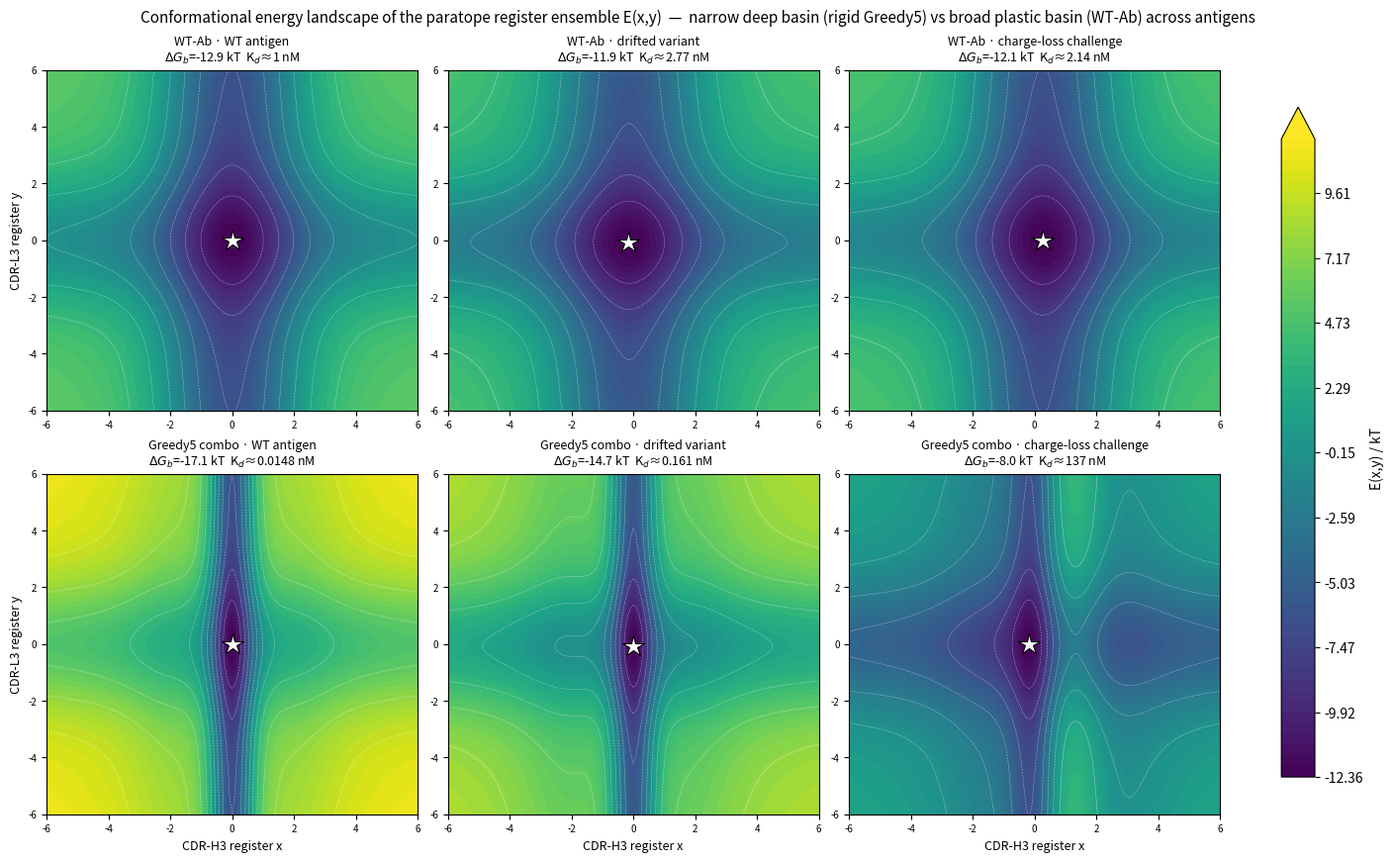
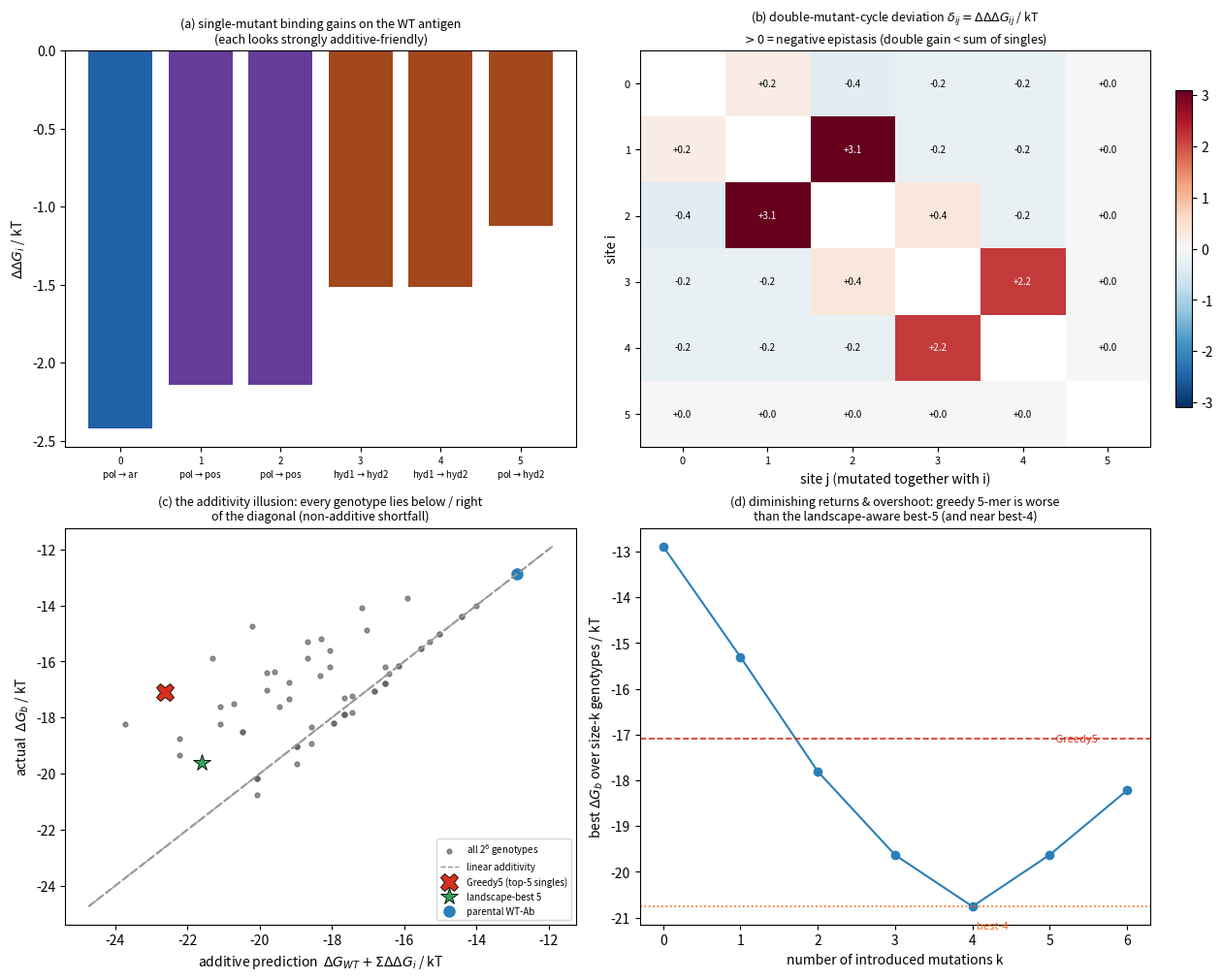
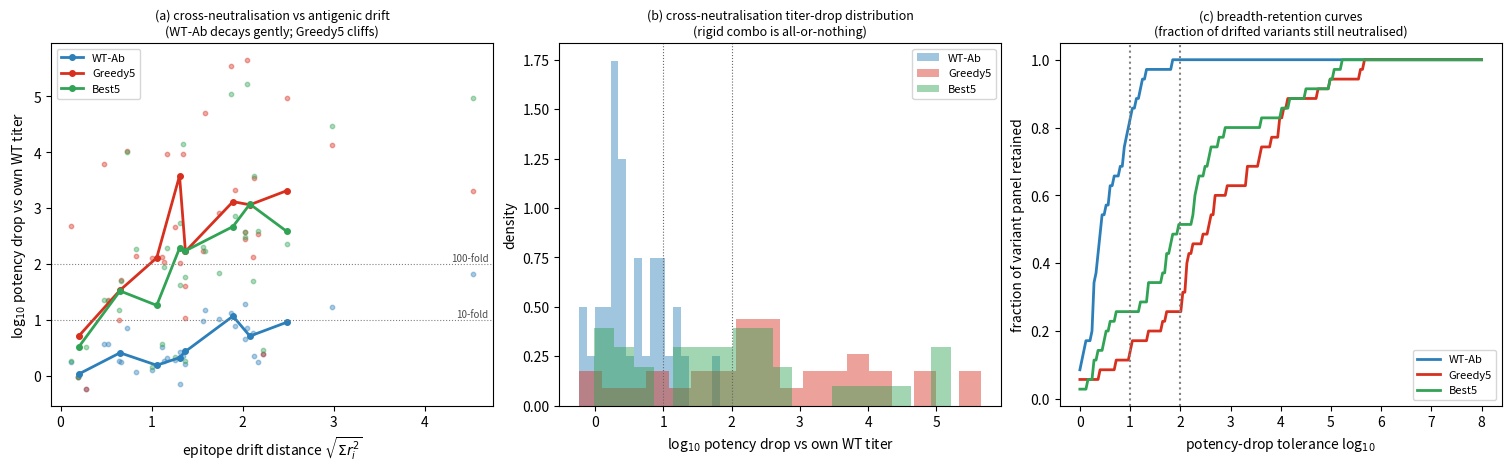
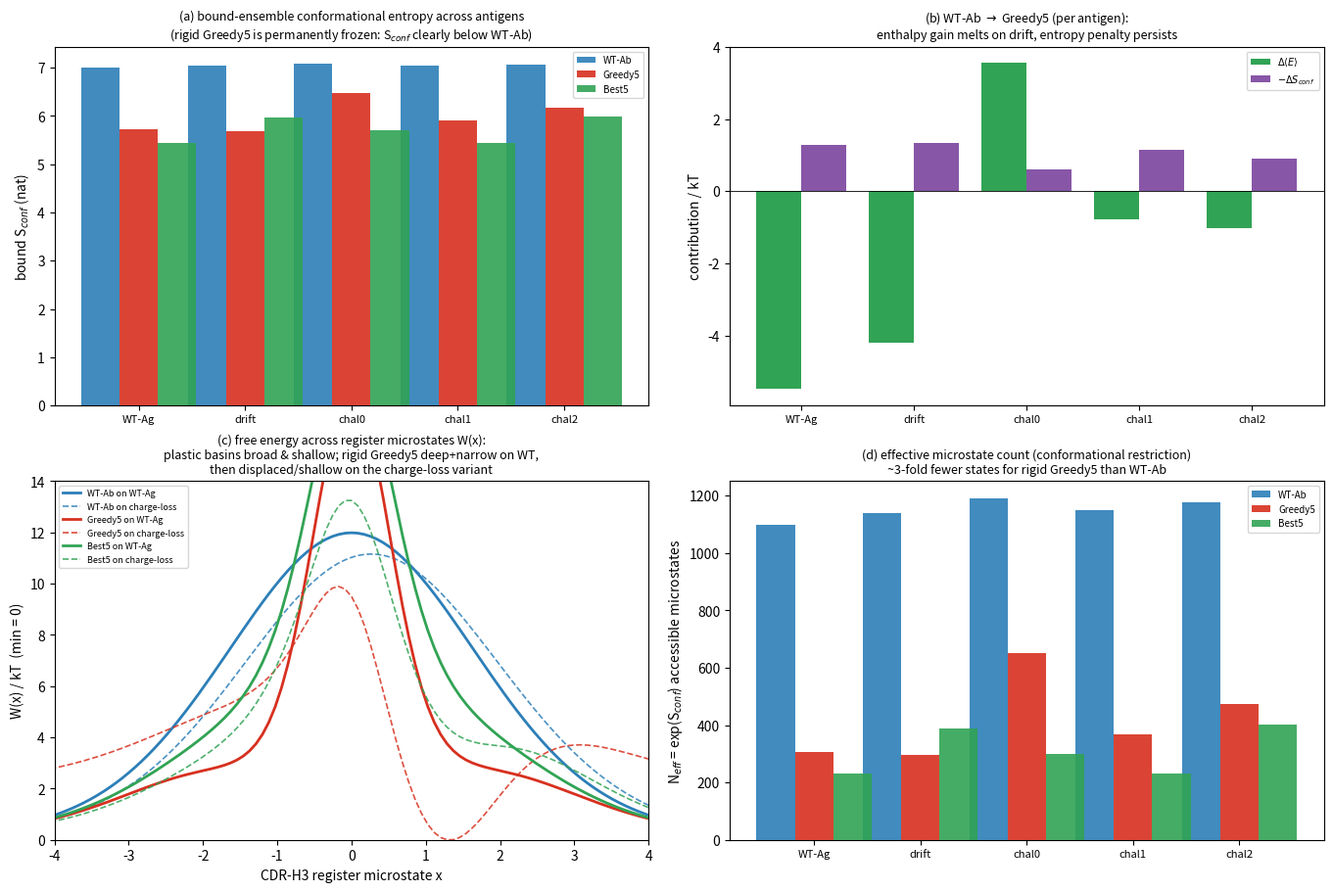

Python code for these plots, in order:
#!/usr/bin/env python3
# -*- coding: utf-8 -*-
"""
antibody_epistasis_landscape_sim.py
====================================
A mechanistic, reduced-coordinate structural-biophysics engine that probes the
two failure modes hypothesized in the adversarial antibody-design claim:

    "5 independent top-affinity CDR mutations, linearly additive in free energy
     (dG_total = sum dG_i), give picomolar affinity to the wild-type antigen
     AND, because the engineered interface is rigid, broad neutralization of
     ALL future drifted variants."

The engine is deliberately NOT a force-field.  It is a transparent statistical-
thermodynamic toy of the paratope-epitope interface that makes the *qualitative
verdicts* of the review quantitative:

  * each paratope contact lives on a collective CDR "register" coordinate
    (x = CDR-H3 mode, y = CDR-L3 mode).  A residue/contact has a geometric
    tolerance width w; engineered "strong" contacts are DEEP and NARROW
    (w ~ 0.5) whereas the parental antibody's contacts are SHALLOW and WIDE
    (w ~ 1.5).  Narrow wells = rigid paratope, low conformational entropy,
    fragile under epitope drift; wide wells = plastic paratope, induced-fit
    tolerance.
  * the J_ij "epistasis tensor" penalises pairs of *engaged, incompatible*
    engineered residues (adjacent like-charge Args -> electrostatic frustration;
    adjacent bulky hydrophobic bulks -> packing strain).  Because coupling is
    engagement-dependent it does not cancel between free and bound states and
    therefore shows up directly in double-mutant cycles (negative epistasis).
  * epitope drift is a "lineage library": residues mutate along several
    lineages; each mutation shifts the local epitope register and may change
    the residue chemistry (charge loss / charge reversal / steric bulking).
  * binding free energy is computed from the full conformational partition
    function on the 2D register grid:
        dG_bind(g, v) = -kT ln Z_bound(g,v) + kT ln Z_unbound(g)
    so affinity, the bound-ensemble conformational entropy S_conf, the
    enthalpy/entropy decomposition and (via a projected-barrier Kramers
    estimate) the induced-fit reorganisation timescale all come from one
    self-consistent object.

Outputs (written to <outdir>/):
  fig1_energy_landscape.png   conformational energy landscapes E(x,y; genotype,antigen)
  fig2_epistasis_landscape.png single-mutant bars, double-mutant-cycle deviation
                               matrix heatmap, additive-prediction vs actual scatter,
                               best-affinity-vs-mutation-count curve
  fig3_breadth_titers.png      cross-neutralisation potency-drop vs antigenic
                               distance, drop histogram, breadth-retention curves
  fig4_ensemble_rigidity.png   bound-ensemble conformational entropy, enthalpy/
                               entropy decomposition, induced-fit timescale
  summary.json                 key numbers consumed by the written report
  variant_table.csv            per-variant potency table

Usage:
  python3 antibody_epistasis_landscape_sim.py [outdir]
"""

import os
import sys
import json
import itertools

import numpy as np
import matplotlib
matplotlib.use("Agg")
import matplotlib.pyplot as plt

# =====================================================================
# 1. Global parameters (heuristic; energies in kT, kT = 1)
# =====================================================================
SEED = 20240905
RNG = np.random.default_rng(SEED)

NGRID = 141
XLIM = 6.0
XS = np.linspace(-XLIM, XLIM, NGRID)          # CDR-H3 register coordinate
YS = np.linspace(-XLIM, XLIM, NGRID)          # CDR-L3 register coordinate
XX, YY = np.meshgrid(XS, YS)                  # (G,G)

KAPA = 0.04          # weak generic loop elasticity 0.5*kappa*(x^2+y^2)

# --- geometry tolerances (reduced units) -----------------------------
W_BUR = 1.7          # generic burial / shape-complementarity width (all genotypes)
W_PEN = 0.9          # charge penalty interaction width
W_DES_BY = {"ar": 0.45, "pos": 0.50, "hyd2": 0.70}   # designed contacts (rigid)
W_WT = 1.50          # parental side-chain contact width (plastic)

# --- energetics ------------------------------------------------------
WC_DES = 2.6         # depth scale of a designed specific contact
WC_WT  = 2.0         # depth scale of parental side-chain contact
D_PEN  = 3.0         # desolvation cost of an unsatisfied engineered charge
R_PEN  = 3.8         # like-charge repulsion cost of engineered charge
BSCALE = 1.00        # global burial multiplier (calibrated to ~nM WT affinity)

# contact-site burial depths  (sites 0-4 CDR-H3, sites 5-7 CDR-L3)
B_DEPTH = np.array([1.6, 1.6, 1.6, 1.5, 1.5, 1.4, 1.2, 1.0]) * BSCALE

LOOP = np.array(["H", "H", "H", "H", "H", "L", "L", "L"], dtype=object)  # site loop
N_SITE = len(LOOP)
CAND = [0, 1, 2, 3, 4, 5]                    # sites available for mutation

# residue categories -> features (h,c,ar,p):  hydrophobic, charge, aromatic, polar
FEAT = {
    "ar":   (1,  0, 1, 0),
    "hyd2": (2,  0, 0, 0),
    "hyd1": (1,  0, 0, 0),
    "neg":  (0, -1, 0, 1),
    "pos":  (0,  1, 0, 1),
    "pol":  (0,  0, 0, 1),
}
# burial preserved depending on the epitope residue category (a charged / tiny
# residue buries less well than a large hydrophobic one)
BULK = {"ar": 1.00, "hyd2": 1.00, "hyd1": 0.95, "pol": 0.90, "neg": 0.90, "pos": 0.90}

# parental (WT) paratope residue and designed (maturation) residue per site
PT_WT  = ["pol", "pol", "pol", "hyd1", "hyd1", "pol", "pol", "hyd1"]
PT_DES = ["ar",  "pos", "pos", "hyd2", "hyd2", "hyd2", "pol", "hyd1"]
# engineered 5-point cluster described in the hypothesis:
#   site0 aromatic stacking   (CDR-H3, vs epitope aromatic)
#   site1 Arg salt bridge     (CDR-H3, vs epitope acidic)  \
#   site2 Arg salt bridge     (CDR-H3, vs epitope acidic)  / like-charge pair
#   site3 hydrophobic bulk-up (CDR-H3, vs epitope hydrophobic)  \
#   site4 hydrophobic bulk-up (CDR-H3, vs epitope hydrophobic)  / packing pair
#   site5 hydrophobic filling (CDR-L3, weakly-coupled low-epistasis alternative)
EP_WT = ["ar", "neg", "neg", "hyd2", "hyd2", "hyd1", "pol", "hyd1"]  # WT epitope

# ---- engaged, incompatible engineered pairs -> negative epistasis (J_ij) ----
J_PAIRS = {(1, 2): 3.5, (3, 4): 2.4, (0, 1): 0.6, (2, 3): 0.6}

# global scale of per-site epitope register displacement on drift (antigenic drift
# strong enough that multi-site mutants genuinely escape a parental antibody)
DRIFT_SCALE = 2.4

# ---- epitope drift transition table: (target, weight, register-shift sigma) --
TRANS = {
    "hyd2": [("hyd1", 3, 0.10), ("ar", 2, 0.28), ("pol", 1, 0.45),
             ("pos", 1, 0.50), ("neg", 1, 0.50)],
    "hyd1": [("hyd2", 3, 0.10), ("ar", 1, 0.25), ("pol", 1, 0.40),
             ("pos", 1, 0.50), ("neg", 1, 0.50)],
    "ar":   [("hyd2", 2, 0.28), ("hyd1", 2, 0.25), ("pol", 1, 0.50),
             ("neg", 1, 0.55), ("pos", 1, 0.55)],
    "pol":  [("hyd1", 2, 0.30), ("hyd2", 1, 0.35), ("ar", 1, 0.40),
             ("neg", 1, 0.45), ("pos", 1, 0.45)],
    "neg":  [("pos", 2, 0.60), ("pol", 2, 0.45), ("hyd1", 1, 0.50),
             ("hyd2", 1, 0.55), ("ar", 1, 0.55)],
    "pos":  [("neg", 2, 0.60), ("pol", 2, 0.45), ("hyd1", 1, 0.50),
             ("hyd2", 1, 0.55), ("ar", 1, 0.55)],
}


# =====================================================================
# 2. Elementary functions
# =====================================================================
def chem_score(r, e):
    """Favourable chemical complementarity of paratope residue r with epitope
    residue e (categories, >=0; repulsion handled separately)."""
    h_r, c_r, ar_r, p_r = FEAT[r]
    h_e, c_e, ar_e, p_e = FEAT[e]
    s = 0.0
    if ar_r and ar_e:
        s += 1.2                       # aromatic stacking
    elif ar_r and h_e >= 1:
        s += 0.45                      # aromatic edge / aliphatic packing
    if h_r >= 1 and h_e >= 1 and not (ar_r and ar_e):
        s += 0.40 if (ar_r or ar_e) else 0.60 * min(h_r, h_e)  # buried hydrophobics
    if c_r != 0 and c_e != 0 and c_r * c_e < 0:
        s += 1.35                      # salt bridge
    elif c_r != 0 and c_e == 0 and p_r and p_e:
        s += 0.25                      # charged residue / neutral-polar contact
    elif c_r == 0 and p_r and p_e:
        s += 0.35                      # polar H-bond-like contact
    return s


def loop_coord(i):
    """Register coordinate array for a site (meshgrid) or its scalar name."""
    return XX if LOOP[i] == "H" else YY


def site_terms(mut, ep, reg):
    """Vectorised interaction energy of every site on the (G,G) grid.

    mut : set of mutated candidate sites
    ep  : list of epitope residue categories (length N)
    reg : list of epitope register shifts (length N)
    """
    E = 0.5 * KAPA * (XX**2 + YY**2)                    # elastic paratope hinge
    for i in range(N_SITE):
        U = loop_coord(i)
        r0 = reg[i]
        des = (i in CAND) and (i in mut)
        res = PT_DES[i] if des else PT_WT[i]
        epc = ep[i]
        # generic burial / shape complementarity (broad, follows the epitope)
        bf = BULK[epc]
        E -= (B_DEPTH[i] * bf) * np.exp(-(U - r0) ** 2 / (2 * W_BUR**2))
        # specific side-chain chemistry
        s = chem_score(res, epc)
        if s > 0:
            if des:
                w = W_DES_BY[res]
                E -= (WC_DES * s) * np.exp(-(U - r0) ** 2 / (2 * w**2))
            else:
                E -= (WC_WT * s) * np.exp(-(U - r0) ** 2 / (2 * W_WT**2))
        # penalties paid only by *engineered* charges against a drifted epitope
        if des:
            c_r = FEAT[res][1]
            c_e = FEAT[epc][1]
            if c_r != 0:
                eng = np.exp(-(U - r0) ** 2 / (2 * W_PEN**2))
                if c_e == 0:
                    E += D_PEN * eng          # unsatisfied desolvation
                elif c_e == c_r:
                    E += R_PEN * eng          # like-charge repulsion
    # engagement-weighted incompatible engineered pairs (negative epistasis)
    for (i, j), Jv in J_PAIRS.items():
        if (i in mut) and (j in mut):
            ei = np.exp(-(loop_coord(i) - reg[i]) ** 2 / (2 * W_BUR**2))
            ej = np.exp(-(loop_coord(j) - reg[j]) ** 2 / (2 * W_BUR**2))
            E += Jv * ei * ej
    return E


def energy_at(x, y, mut, ep, reg):
    """Scalar energy at one (x,y) point (used for projected-barrier kinetics)."""
    E = 0.5 * KAPA * (x**2 + y**2)
    for i in range(N_SITE):
        u = x if LOOP[i] == "H" else y
        r0 = reg[i]
        des = (i in CAND) and (i in mut)
        res = PT_DES[i] if des else PT_WT[i]
        epc = ep[i]
        bf = BULK[epc]
        E -= (B_DEPTH[i] * bf) * np.exp(-(u - r0) ** 2 / (2 * W_BUR**2))
        s = chem_score(res, epc)
        if s > 0:
            if des:
                w = W_DES_BY[res]
                E -= (WC_DES * s) * np.exp(-(u - r0) ** 2 / (2 * w**2))
            else:
                E -= (WC_WT * s) * np.exp(-(u - r0) ** 2 / (2 * W_WT**2))
        if des:
            c_r = FEAT[res][1]
            c_e = FEAT[epc][1]
            if c_r != 0:
                eng = np.exp(-(u - r0) ** 2 / (2 * W_PEN**2))
                if c_e == 0:
                    E += D_PEN * eng
                elif c_e == c_r:
                    E += R_PEN * eng
    for (i, j), Jv in J_PAIRS.items():
        if (i in mut) and (j in mut):
            ui = x if LOOP[i] == "H" else y
            uj = x if LOOP[j] == "H" else y
            ei = np.exp(-(ui - reg[i]) ** 2 / (2 * W_BUR**2))
            ej = np.exp(-(uj - reg[j]) ** 2 / (2 * W_BUR**2))
            E += Jv * ei * ej
    return E


# =====================================================================
# 3. Statistical thermodynamics on the register grid
# =====================================================================
def logZ_of(E):
    """ln [ sum_grid exp(-E) ]  (stable)."""
    m = E.min()
    return -m + np.log(np.sum(np.exp(-(E - m))))


def unbound_free_energy(mut):
    """Free energy of the antigen-free antibody (elastic well only)."""
    E = 0.5 * KAPA * (XX**2 + YY**2)
    return -logZ_of(E)


def bound_free_energy(mut, ep, reg):
    """F_b(g,v) = -ln Z_bound over the paratope register ensemble."""
    E = site_terms(mut, ep, reg)
    return -logZ_of(E)


def dG_bind(mut, ep, reg):
    """Binding free energy dG_bind(g,v) = F_b - F_unbound (kT)."""
    return bound_free_energy(mut, ep, reg) - unbound_free_energy(mut)


def bound_ensemble_stats(mut, ep, reg):
    """p over the bound register grid + (mean energy, configurational entropy)."""
    E = site_terms(mut, ep, reg)
    z = logZ_of(E)
    p = np.exp(-(E + z))                # sums to 1
    meanE = float(np.sum(p * E))
    S = float(-np.sum(p * np.log(p + 1e-300)))     # kT=1 -> dimensionless
    return p, meanE, S


def burial_grid(ep, reg):
    """Genotype-independent 'generic docking' energy of antigen v: elastic hinge
    + broad shape-complementarity burial only.  Its low-lying region is the set of
    paratope registers that remain *shape-permissive* for variant v regardless of
    side-chain chemistry."""
    E = 0.5 * KAPA * (XX**2 + YY**2)
    for i in range(N_SITE):
        U = loop_coord(i)
        bf = BULK[ep[i]]
        E -= (B_DEPTH[i] * bf) * np.exp(-(U - reg[i]) ** 2 / (2 * W_BUR**2))
    return E


def unbound_stats():
    E = 0.5 * KAPA * (XX**2 + YY**2)
    z = logZ_of(E)
    p = np.exp(-(E + z))
    meanE = float(np.sum(p * E))
    S = float(-np.sum(p * np.log(p + 1e-300)))
    return p, meanE, S


# ---------------------------------------------------------------------
# Epitope variant generation  ("antigenic-drift lineage library")
# ---------------------------------------------------------------------
WT_EP = list(EP_WT)
WT_REG = [0.0] * N_SITE


def mutation_of(cur):
    opts = TRANS[cur]
    cats = [o[0] for o in opts]
    wts = np.array([o[1] for o in opts], dtype=float)
    sig = [o[2] for o in opts]
    wts /= wts.sum()
    k = int(RNG.choice(len(cats), p=wts))
    return cats[k], sig[k] * DRIFT_SCALE


def make_variant(changes):
    """changes: list of (site, new_cat, reg). Returns (ep, reg)."""
    ep = list(WT_EP)
    reg = [0.0] * N_SITE
    for (i, c, d) in changes:
        ep[i] = c
        reg[i] += d
    return ep, reg


def drift_panel(n_lineage=8, max_depth=4, n_extra=24, extra_depth_max=7):
    """Lineage library + densifying independent drifted variants + engineered
    challenge variants.  Returns list of variant dicts."""
    variants = []

    def add(ep, reg):
        variants.append({"ep": list(ep), "reg": list(reg),
                         "n_mut": sum(1 for a, b in zip(ep, WT_EP) if a != b),
                         "edist": float(np.sqrt(sum(r * r for r in reg))),
                         "label": ""})

    add(WT_EP, WT_REG)                      # wild-type (reference antigen)

    # sequential drift along a few lineages (accumulating mutations)
    for _ in range(n_lineage):
        ep = list(WT_EP)
        reg = [0.0] * N_SITE
        mutated = set()
        depth = int(RNG.integers(1, max_depth + 1))
        for _step in range(depth):
            avail = [i for i in range(N_SITE) if i not in mutated]
            if not avail:
                break
            i = int(RNG.choice(avail))
            newcat, sig = mutation_of(ep[i])
            ep[i] = newcat
            reg[i] += float(RNG.normal(0.0, sig))
            mutated.add(i)
        add(ep, reg)

    # independent variants at various distances
    for _ in range(n_extra):
        k = int(RNG.integers(1, extra_depth_max + 1))
        ep = list(WT_EP)
        reg = [0.0] * N_SITE
        sites = RNG.choice(N_SITE, size=min(k, N_SITE), replace=False)
        for si in sites:
            si = int(si)
            newcat, sig = mutation_of(ep[si])
            ep[si] = newcat
            reg[si] += float(RNG.normal(0.0, sig))
        add(ep, reg)

    # engineered challenges (worst-case drift chemistries)
    for changes in ([(1, "pol", 0.75), (2, "hyd2", 0.90)],  # charge-loss cluster
                    [(1, "pos", 1.00)],                     # charge reversal
                    [(0, "hyd2", 0.80), (4, "ar", 0.80)]):  # steric bulking
        ep, reg = make_variant(changes)
        add(ep, reg)

    # reference antigen first, readable labels on a few early entries
    variants[0]["label"] = "WT"
    out = []
    seen = set()
    for v in variants:
        key = (tuple(v["ep"]), tuple(np.round(v["reg"], 2)))
        if key not in seen:
            seen.add(key)
            out.append(v)
    for idx in (1, 2, 3):
        if idx < len(out):
            out[idx]["label"] = f"l{idx}"
    return out


# =====================================================================
# 4. Experiment runner
# =====================================================================
def all_subgenotypes():
    subs = []
    for k in range(len(CAND) + 1):
        for comb in itertools.combinations(CAND, k):
            subs.append(frozenset(comb))
    return subs


def experiment():
    """Run everything, write figures + summary; return results dict."""
    outdir = sys.argv[1] if len(sys.argv) > 1 else "sim_outputs"
    os.makedirs(outdir, exist_ok=True)
    res = {}

    # ---------- A. single & double-mutant cycles on the WT antigen ----------
    wt_ep, wt_reg = WT_EP, WT_REG
    g0 = frozenset()
    F = {}
    for mut in all_subgenotypes():
        F[mut] = dG_bind(mut, wt_ep, wt_reg)

    singles = {i: F[frozenset([i])] for i in CAND}
    dD_single = {i: singles[i] - F[g0] for i in CAND}     # <0 = favourable
    # double-mutant-cycle deviation  delta_ij = F_ij - F_i - F_j + F_WT
    dev = np.zeros((len(CAND), len(CAND)))
    for a, i in enumerate(CAND):
        for b, j in enumerate(CAND):
            if i == j:
                continue
            bij = frozenset([i, j])
            dev[a, b] = F[bij] - singles[i] - singles[j] + F[g0]

    # greedy "top-5 singles" combo (what the hypothesis prescribes)
    rank = sorted(CAND, key=lambda i: dD_single[i])          # most favourable first
    greedy5 = frozenset(rank[:5])
    # landscape-aware best genotype per cardinality
    best_by_k = {}
    for mut in all_subgenotypes():
        k = len(mut)
        if k not in best_by_k or F[mut] < F[best_by_k[k]]:
            best_by_k[k] = mut
    best5 = best_by_k[5]
    best4 = best_by_k[4]

    pred_add = {mut: F[g0] + sum(dD_single[i] for i in mut) for mut in all_subgenotypes()}
    combo_pred = pred_add[greedy5]
    combo_act = F[greedy5]
    shortfall = combo_act - combo_pred          # >0 => less favourable than additive
    # marginal of every member:  F[greedy5] - F[greedy5 \ {i}];  >0 means that
    # residue *destabilises* the combo when appended to the other four ("avalanche")
    marginal = {i: combo_act - F[greedy5 - {i}] for i in greedy5}
    worst_member = max(marginal, key=marginal.get)
    drop_one_best = min((F[greedy5 - {i}] for i in greedy5))
    better_4mer_exists = drop_one_best < combo_act

    res["singles_kT"] = {f"s{i}": float(dD_single[i]) for i in CAND}
    res["single_rank"] = rank
    res["greedy5"] = sorted(greedy5)
    res["best5"] = sorted(best5)
    res["best4"] = sorted(best4)
    res["F_wt"] = float(F[g0])
    res["dG_wt_greedy5"] = float(combo_act)
    res["additive_pred_greedy5"] = float(combo_pred)
    res["shortfall_kT"] = float(shortfall)
    res["marginal"] = {str(i): float(marginal[i]) for i in greedy5}
    res["worst_member"] = int(worst_member)
    res["better_4mer_exists"] = bool(better_4mer_exists)
    res["best_drop_one_F"] = float(drop_one_best)
    res["dev_matrix"] = dev.tolist()
    res["best_by_k_F"] = {int(k): float(F[best_by_k[k]]) for k in best_by_k}
    res["F_all"] = {f"{''.join(map(str,sorted(m)))}" if m else "wt": float(F[m])
                    for m in all_subgenotypes()}

    print("=== single-mutant dD (kT, <0 favourable) ===")
    for i in CAND:
        print(f"  site {i} ({PT_WT[i]}->{PT_DES[i]})  {dD_single[i]:+.3f}")
    print("  greedy top-5 singles rank:", rank)
    print(f"  greedy5 {sorted(greedy5)}: predicted {combo_pred:+.3f} vs actual {combo_act:+.3f}"
          f"  (shortfall {shortfall:+.3f} kT)")
    print(f"  landscape best5 {sorted(best5)}: {F[best5]:+.3f}")
    print(f"  landscape best4 {sorted(best4)}: {F[best4]:+.3f}")
    print(f"  WT-Ab dG_bind on WT antigen: {F[g0]:+.3f} kT")
    print("  marginal of each greedy5 member (F[5]-F[4\\i], kT):",
          {i: round(marginal[i], 3) for i in greedy5})
    print(f"  -> residue {worst_member} has marginal {marginal[worst_member]:+.3f}; "
          f"a better 4-mer exists: {better_4mer_exists} (best drop-one {drop_one_best:+.3f})")

    # ---------- B. variant panel breadth ----------
    panel = drift_panel()

    def drop_log10(mut, v):
        return (dG_bind(mut, v["ep"], v["reg"]) - dG_bind(mut, wt_ep, wt_reg)) / np.log(10.0)

    genotypes = {"WT-Ab": g0, "Greedy5": greedy5, "Best5": best5}
    table = []
    for gen_name, mut in genotypes.items():
        for j, v in enumerate(panel):
            drop = float(drop_log10(mut, v))
            table.append({"genotype": gen_name, "variant": j, "n_mut": v["n_mut"],
                          "edist": v["edist"], "label": v["label"],
                          "drop_log10": drop})
    res["panel_size"] = len(panel)
    res["variants"] = [{"n_mut": v["n_mut"], "edist": v["edist"], "label": v["label"]}
                       for v in panel]

    # absolute Kd anchored so the WT antibody on the WT antigen is 1 nM
    dG_ref = F[g0]
    res["Kd_anchor"] = float(dG_ref)
    res["Kd_table"] = {}
    for gen_name, mut in genotypes.items():
        res["Kd_table"][gen_name] = {}
        for v in panel:
            dg = dG_bind(mut, v["ep"], v["reg"])
            kd_nm = float(np.exp(dg - dG_ref))
            res["Kd_table"][gen_name][v["label"] or "v"] = kd_nm
    # representative: WT antigen (label WT) + a couple of engineered challenges
    ch_labels = ["", "l1", "l2", "l3"]
    for idx, v in enumerate(panel[:6]):
        print("variant", idx, "n_mut", v["n_mut"], "edist %.2f" % v["edist"], v["label"])

    # per-genotype breadth retention at 10x / 100x of its own WT potency
    breadth = {}
    for gen_name, mut in genotypes.items():
        drops = np.array([drop_log10(mut, v) for v in panel[1:]])
        breadth[gen_name] = {
            "frac_lt_1log": float(np.mean(drops <= 1.0)),
            "frac_lt_2log": float(np.mean(drops <= 2.0)),
            "median_drop": float(np.median(drops)),
            "mean_drop": float(np.mean(drops)),
            "p90_drop": float(np.percentile(drops, 90)),
        }
    res["breadth"] = breadth
    print("breadth:", json.dumps(breadth, indent=1))

    # ---------- C. conformational ensemble / rigidity statistics ----------
    reps = {}
    for v in panel:
        reps[v["label"] or "v"] = v
    demo_variants = []
    for v in panel:
        if v["label"]:
            demo_variants.append(v)
    # choose demo antigens: WT, one representative multi-site drift, challenges
    wt_ant = panel[0]
    cand_d = [v for v in panel if v["n_mut"] >= 2]
    drift_demo = (min(cand_d, key=lambda v: abs(v["edist"] - 1.4)) if cand_d
                  else panel[1])
    # challenges: last three appended entries
    chall = panel[-3:]

    ens = {}
    p_cognate = {}
    for gen_name, mut in genotypes.items():
        p_cog, _, _ = bound_ensemble_stats(mut, wt_ep, wt_reg)
        p_cognate[gen_name] = p_cog
    for gen_name, mut in genotypes.items():
        for tag, v in [("WT-Ag", wt_ant), ("drift", drift_demo)] + \
                      [(f"chal{i}", c) for i, c in enumerate(chall)]:
            p, meanE, S = bound_ensemble_stats(mut, v["ep"], v["reg"])
            # pre-existing-ensemble overlap: fraction of the *cognate* (WT-bound)
            # ensemble that already lies inside the shape-permissive register
            # region of antigen v.  This is the pre-organised conformational
            # tolerance available before any induced-fit strain is paid.
            Bv = burial_grid(v["ep"], v["reg"])
            bmin = Bv.min()
            perm = Bv <= bmin + 2.0
            overlap = float(np.sum(p_cognate[gen_name][perm]))
            ens[f"{gen_name}|{tag}"] = {"S_conf": S, "meanE": meanE,
                                        "N_eff": float(np.exp(S)),
                                        "overlap": overlap}
    pu, meanEu, Su = unbound_stats()
    res["unbound_S"] = Su
    res["ensemble"] = ens
    res["demo_labels"] = {"wt": wt_ant["label"], "drift": drift_demo["label"]}
    print("unbound S_conf =", round(Su, 3))

    # ---------- D. kinetic (Kramers projected-barrier) estimate ----------
    def barrier_time(mut, v):
        """Reorganisation time from the genotype's WT-Ag bound basin to its
        bound basin on variant v along the straight line in register space."""
        m0 = np.unravel_index(np.argmin(site_terms(mut, wt_ep, wt_reg)),
                              XX.shape)
        m1 = np.unravel_index(np.argmin(site_terms(mut, v["ep"], v["reg"])),
                              XX.shape)
        x0, y0 = XS[m0[1]], YS[m0[0]]
        x1, y1 = XS[m1[1]], YS[m1[0]]
        L = np.hypot(x1 - x0, y1 - y0)
        if L < 1e-6:
            return 1.0
        t = np.linspace(0, 1, 201)
        xs = x0 + t * (x1 - x0)
        ys = y0 + t * (y1 - y0)
        Es = np.array([energy_at(xs[k], ys[k], mut, v["ep"], v["reg"]) for k in range(201)])
        Emax = Es.max()
        E0 = energy_at(x0, y0, mut, wt_ep, wt_reg)
        barrier = max(Emax - E0, 0.0)
        tau0 = 1e-11                    # attempt period ~ 10 ps (s)
        return tau0 * np.exp(barrier)   # seconds

    kin = {}
    for gen_name, mut in genotypes.items():
        kin[gen_name] = {}
        for tag, v in [("drift", drift_demo)] + [(f"chal{i}", c) for i, c in enumerate(chall)]:
            kin[gen_name][tag] = float(barrier_time(mut, v))
    res["kinetics_s"] = kin
    print("kinetics (s):", json.dumps({k: {kk: round(vv, 3) for kk, vv in vv.items()}
                                       for k, vv in kin.items()}))

    # =================================================================
    # Figures
    # =================================================================
    fig1 = plot_fig1(genotypes, wt_ant, drift_demo, chall)
    fig1.savefig(os.path.join(outdir, "fig1_energy_landscape.png"), dpi=150,
                 bbox_inches="tight")
    plt.close(fig1)

    fig2 = plot_fig2(CAND, dD_single, dev, F, pred_add, greedy5, best5, best_by_k)
    fig2.savefig(os.path.join(outdir, "fig2_epistasis_landscape.png"), dpi=150,
                 bbox_inches="tight")
    plt.close(fig2)

    fig3 = plot_fig3(panel, genotypes, drop_log10, breadth)
    fig3.savefig(os.path.join(outdir, "fig3_breadth_titers.png"), dpi=150,
                 bbox_inches="tight")
    plt.close(fig3)

    fig4 = plot_fig4(ens, unbound_stats, genotypes, wt_ant, drift_demo, chall, kin)
    fig4.savefig(os.path.join(outdir, "fig4_ensemble_rigidity.png"), dpi=150,
                 bbox_inches="tight")
    plt.close(fig4)

    # ---------- data export ----------
    with open(os.path.join(outdir, "variant_table.csv"), "w") as fh:
        fh.write("genotype,variant,n_mut,edist,label,drop_log10\n")
        for row in table:
            fh.write(f"{row['genotype']},{row['variant']},{row['n_mut']},"
                     f"{row['edist']:.3f},{row['label']},{row['drop_log10']:.4f}\n")
    with open(os.path.join(outdir, "summary.json"), "w") as fh:
        json.dump(res, fh, indent=1)

    print("Figures and summary written to", outdir)
    return res


# =====================================================================
# 5. Plotting
# =====================================================================
_PAL = {"WT-Ab": "#2c7fb8", "Greedy5": "#d7301f", "Best5": "#31a354",
        "ch": "#7f3b08", "pos": "#54278f", "ar": "#08519c", "hyd2": "#993404"}


def _E_plot(mut, v):
    return site_terms(mut, v["ep"], v["reg"])


def plot_fig1(genotypes, wt_ant, drift_demo, chall):
    rows = [("WT-Ab", genotypes["WT-Ab"]), ("Greedy5 combo", genotypes["Greedy5"])]
    cols = [("WT antigen", wt_ant), ("drifted variant", drift_demo),
            ("charge-loss challenge", chall[0])]
    fig, axes = plt.subplots(len(rows), len(cols), figsize=(14, 8.6),
                             constrained_layout=True)
    dG_ref = dG_bind(genotypes["WT-Ab"], wt_ant["ep"], wt_ant["reg"])
    for r, (gname, mut) in enumerate(rows):
        for c, (tname, v) in enumerate(cols):
            ax = axes[r, c]
            E = _E_plot(mut, v)
            lo = E.min()
            lv = np.linspace(lo, lo + 24, 60)
            cf = ax.contourf(XX, YY, np.clip(E, lo, lo + 24), levels=lv,
                             cmap="viridis", extend="max")
            ax.contour(XX, YY, E, levels=np.linspace(lo + 2, lo + 24, 12),
                       colors="white", linewidths=0.4, alpha=0.5)
            mi = np.unravel_index(np.argmin(E), E.shape)
            ax.plot(XS[mi[1]], YS[mi[0]], marker="*", ms=16, color="white",
                    mec="black", mew=0.8, zorder=5)
            dg = dG_bind(mut, v["ep"], v["reg"])
            kd = float(np.exp(dg - dG_ref))        # nM, anchored WT-Ab/WT = 1 nM
            ax.set_title(f"{gname} · {tname}\n"
                         f"$\\Delta G_b$={dg:+.1f} kT  K$_d$≈{kd:.3g} nM", fontsize=9)
            ax.set_xlim(-6, 6)
            ax.set_ylim(-6, 6)
            if c == 0:
                ax.set_ylabel("CDR-L3 register y", fontsize=9)
            if r == len(rows) - 1:
                ax.set_xlabel("CDR-H3 register x", fontsize=9)
            ax.tick_params(labelsize=7)
    fig.colorbar(cf, ax=axes, shrink=0.9, label="E(x,y) / kT")
    fig.suptitle("Conformational energy landscape of the paratope register ensemble "
                 "E(x,y)  —  narrow deep basin (rigid Greedy5) vs broad plastic basin "
                 "(WT-Ab) across antigens", fontsize=11)
    return fig


def plot_fig2(CAND, dD_single, dev, F, pred_add, greedy5, best5, best_by_k):
    fig, axes = plt.subplots(2, 2, figsize=(12.5, 10), constrained_layout=True)
    # a) single-mutant effects
    ax = axes[0, 0]
    names = [f"{PT_WT[i]}$\\to${PT_DES[i]}" for i in CAND]
    cols = [_PAL[PT_DES[i]] for i in CAND]
    ax.bar(range(len(CAND)), [dD_single[i] for i in CAND], color=cols, alpha=0.9)
    ax.axhline(0, color="k", lw=0.6)
    ax.set_xticks(range(len(CAND)))
    ax.set_xticklabels([f"{i}\n{names[i]}" for i in range(len(CAND))], fontsize=7)
    ax.set_ylabel("$\\Delta\\Delta G_i$ / kT")
    ax.set_title("(a) single-mutant binding gains on the WT antigen\n"
                 "(each looks strongly additive-friendly)", fontsize=9)

    # b) double-mutant-cycle deviation matrix (heatmap)
    ax = axes[0, 1]
    D = np.where(np.eye(len(CAND)) == 1, np.nan, dev)
    im = ax.imshow(D, cmap="RdBu_r", vmin=-np.nanmax(np.abs(D)),
                   vmax=np.nanmax(np.abs(D)), aspect="auto")
    ax.set_xticks(range(len(CAND)))
    ax.set_yticks(range(len(CAND)))
    ax.set_xticklabels([f"{i}" for i in CAND], fontsize=8)
    ax.set_yticklabels([f"{i}" for i in CAND], fontsize=8)
    for a in range(len(CAND)):
        for b in range(len(CAND)):
            if a != b:
                ax.text(b, a, f"{dev[a,b]:+.1f}", ha="center", va="center",
                        fontsize=7,
                        color="white" if abs(dev[a,b]) > 0.6*np.nanmax(np.abs(D))
                        else "black")
    ax.set_xlabel("site j (mutated together with i)")
    ax.set_ylabel("site i")
    ax.set_title("(b) double-mutant-cycle deviation $\\delta_{ij}=\\Delta\\Delta\\Delta G_{ij}$ / kT\n"
                 "$>$0 = negative epistasis (double gain < sum of singles)", fontsize=9)
    fig.colorbar(im, ax=ax, shrink=0.8)

    # c) additive prediction vs actual (all 64 genotypes)
    ax = axes[1, 0]
    xs = [pred_add[m] for m in F]
    ys = [F[m] for m in F]
    ax.scatter(xs, ys, s=12, color="#636363", alpha=0.7, label="all 2$^6$ genotypes")
    lim = [min(min(xs), min(ys)) - 1, max(max(xs), max(ys)) + 1]
    ax.plot(lim, lim, "--", color="#969696", lw=1, label="linear additivity")
    for g, col, mk, lab in [(greedy5, _PAL["Greedy5"], "X",
                             "Greedy5 (top-5 singles)"),
                            (best5, _PAL["Best5"], "*", "landscape-best 5")]:
        ax.plot(pred_add[g], F[g], marker=mk, ms=13, color=col, mec="k",
                mew=0.6, ls="none", label=lab)
    ax.plot(pred_add[frozenset()], F[frozenset()], "o", color=_PAL["WT-Ab"],
            ms=8, label="parental WT-Ab")
    ax.plot([lim[0], lim[1]], [lim[0], lim[1]], "--", color="#969696")
    ax.set_xlabel("additive prediction  $\\Delta G_{WT}+\\Sigma\\Delta\\Delta G_i$ / kT")
    ax.set_ylabel("actual  $\\Delta G_b$ / kT")
    ax.legend(fontsize=7, loc="lower right")
    ax.set_title("(c) the additivity illusion: every genotype lies below / right\n"
                 "of the diagonal (non-additive shortfall)", fontsize=9)

    # d) best achievable affinity vs number of mutations
    ax = axes[1, 1]
    ks = sorted(best_by_k)
    ys = [F[best_by_k[k]] for k in ks]
    ax.plot(ks, ys, "-o", color="#2c7fb8", label="best achievable")
    ax.axhline(F[greedy5], color=_PAL["Greedy5"], ls="--", lw=1.2)
    ax.axhline(F[best_by_k[4]], color="#f16913", ls=":", lw=1.2)
    ax.text(5.05, F[greedy5], " Greedy5", color=_PAL["Greedy5"], fontsize=8, va="center")
    ax.text(4.05, F[best_by_k[4]] - 0.5, "best-4", color="#f16913", fontsize=8)
    ax.set_xlabel("number of introduced mutations k")
    ax.set_ylabel("best $\\Delta G_b$ over size-k genotypes / kT")
    ax.set_title("(d) diminishing returns & overshoot: greedy 5-mer is worse\n"
                 "than the landscape-aware best-5 (and near best-4)", fontsize=9)
    return fig


def plot_fig3(panel, genotypes, drop_log10, breadth):
    fig, axes = plt.subplots(1, 3, figsize=(15, 4.6), constrained_layout=True)
    # a) potency drop vs effective drift distance
    ax = axes[0]
    for gen_name, col in [("WT-Ab", _PAL["WT-Ab"]), ("Greedy5", _PAL["Greedy5"]),
                          ("Best5", _PAL["Best5"])]:
        ds = np.array([v["edist"] for v in panel[1:]])
        dr = np.array([drop_log10(genotypes[gen_name], v) for v in panel[1:]])
        # binned medians
        order = np.argsort(ds)
        ax.scatter(ds, dr, s=10, alpha=0.4, color=col)
        bins = np.percentile(ds[order], np.linspace(0, 100, 9))
        xs, ys = [], []
        for a, b in zip(bins[:-1], bins[1:]):
            m = (ds >= a) & (ds <= b)
            if m.sum():
                xs.append(np.median(ds[m]))
                ys.append(np.median(dr[m]))
        ax.plot(xs, ys, "-o", color=col, lw=2, ms=4, label=gen_name)
    for thr in (1, 2):
        ax.axhline(thr, color="0.5", ls=":", lw=0.8)
    ax.text(ax.get_xlim()[1]*0.99, 1.05, "10-fold", fontsize=7, ha="right", color="0.3")
    ax.text(ax.get_xlim()[1]*0.99, 2.05, "100-fold", fontsize=7, ha="right", color="0.3")
    ax.set_xlabel("epitope drift distance $\\sqrt{\\Sigma r_i^2}$")
    ax.set_ylabel("log$_{10}$ potency drop vs own WT titer")
    ax.set_title("(a) cross-neutralisation vs antigenic drift\n"
                 "(WT-Ab decays gently; Greedy5 cliffs)", fontsize=9)
    ax.legend(fontsize=8)

    # b) distribution of potency drops
    ax = axes[1]
    for gen_name, col in [("WT-Ab", _PAL["WT-Ab"]), ("Greedy5", _PAL["Greedy5"]),
                          ("Best5", _PAL["Best5"])]:
        dr = np.array([drop_log10(genotypes[gen_name], v) for v in panel[1:]])
        ax.hist(dr, bins=18, density=True, alpha=0.45, color=col, label=gen_name)
    for thr in (1, 2):
        ax.axvline(thr, color="0.4", ls=":", lw=0.8)
    ax.set_xlabel("log$_{10}$ potency drop vs own WT titer")
    ax.set_ylabel("density")
    ax.set_title("(b) cross-neutralisation titer-drop distribution\n"
                 "(rigid combo is all-or-nothing)", fontsize=9)
    ax.legend(fontsize=8)

    # c) breadth-retention curves
    ax = axes[2]
    T = np.linspace(0, 8, 200)
    for gen_name, col in [("WT-Ab", _PAL["WT-Ab"]), ("Greedy5", _PAL["Greedy5"]),
                          ("Best5", _PAL["Best5"])]:
        dr = np.array([drop_log10(genotypes[gen_name], v) for v in panel[1:]])
        frac = [np.mean(dr <= t) for t in T]
        ax.plot(T, frac, color=col, lw=2, label=gen_name)
    ax.axvline(1, color="0.5", ls=":")
    ax.axvline(2, color="0.5", ls=":")
    ax.set_xlabel("potency-drop tolerance log$_{10}$")
    ax.set_ylabel("fraction of variant panel retained")
    ax.set_title("(c) breadth-retention curves\n"
                 "(fraction of drifted variants still neutralised)", fontsize=9)
    ax.legend(fontsize=8)
    return fig


def marginal_Wx(mut, ep, reg):
    """1-D marginal conformational free energy W(x_H3) = -kT ln P(x) along the
    CDR-H3 register mode (L3 register integrated out), shifted to W_min = 0.
    It is the free-energy distribution over conformational microstates and is the
    direct measure of 'conformational restriction' of a genotype on an antigen."""
    E = site_terms(mut, ep, reg)
    xmin = E.min(axis=0)
    logZx = xmin + np.log(np.sum(np.exp(-(E - xmin)), axis=0))
    Fx = -logZx
    return Fx - Fx.min()


def plot_fig4(ens, unbound, genotypes, wt_ant, drift_demo, chall, kin):
    fig, axes = plt.subplots(2, 2, figsize=(13.5, 9), constrained_layout=True)
    tags = ["WT-Ag", "drift"] + [f"chal{i}" for i in range(len(chall))]
    # a) bound-ensemble conformational entropy across demo antigens
    ax = axes[0, 0]
    xpos = np.arange(len(tags))
    w = 0.36
    for gi, g in enumerate(["WT-Ab", "Greedy5", "Best5"]):
        vals = [ens[f"{g}|{t}"]["S_conf"] for t in tags]
        ax.bar(xpos + (gi - 1) * w, vals, width=w, color=_PAL[g],
               label=g, alpha=0.9)
    ax.set_xticks(xpos)
    ax.set_xticklabels(tags, fontsize=8)
    ax.set_ylabel("bound S$_{conf}$ (nat)")
    ax.set_title("(a) bound-ensemble conformational entropy across antigens\n"
                 "(rigid Greedy5 is permanently frozen: S$_{conf}$ clearly below WT-Ab)",
                 fontsize=9)
    ax.legend(fontsize=7)

    # b) enthalpy / entropy decomposition of WT-Ab -> Greedy5 on each antigen
    ax = axes[0, 1]
    dE, dS = [], []
    for t in tags:
        E_c = ens[f"Greedy5|{t}"]["meanE"]
        E_w = ens[f"WT-Ab|{t}"]["meanE"]
        S_c = ens[f"Greedy5|{t}"]["S_conf"]
        S_w = ens[f"WT-Ab|{t}"]["S_conf"]
        dE.append(E_c - E_w)          # enthalpy-like term
        dS.append(-(S_c - S_w))       # -T*dS term (kT=1)
    x = np.arange(len(tags))
    ax.bar(x - 0.2, dE, width=0.4, color="#31a354", label="$\\Delta\\langle E\\rangle$")
    ax.bar(x + 0.2, dS, width=0.4, color="#8856a7", label="$-\\Delta S_{conf}$")
    ax.axhline(0, color="k", lw=0.6)
    ax.set_xticks(x)
    ax.set_xticklabels(tags, fontsize=8)
    ax.set_ylabel("contribution / kT")
    ax.set_title("(b) WT-Ab $\\to$ Greedy5 (per antigen):\n"
                 "enthalpy gain melts on drift, entropy penalty persists", fontsize=9)
    ax.legend(fontsize=7)

    # c) marginal register free energy W(x_H3) -- conformational restriction
    ax = axes[1, 0]
    for g, col in [("WT-Ab", _PAL["WT-Ab"]), ("Greedy5", _PAL["Greedy5"]),
                   ("Best5", _PAL["Best5"])]:
        W = marginal_Wx(genotypes[g], wt_ant["ep"], wt_ant["reg"])
        ax.plot(XS, W, color=col, lw=2, label=f"{g} on WT-Ag")
        Wc = marginal_Wx(genotypes[g], chall[0]["ep"], chall[0]["reg"])
        ax.plot(XS, Wc, color=col, lw=1.2, ls="--", alpha=0.85,
                label=f"{g} on charge-loss")
    ax.set_xlim(-4, 4)
    ax.set_ylim(0, 14)
    ax.set_xlabel("CDR-H3 register microstate x")
    ax.set_ylabel("W(x) / kT  (min = 0)")
    ax.set_title("(c) free energy across register microstates W(x):\n"
                 "plastic basins broad & shallow; rigid Greedy5 deep+narrow on WT,\n"
                 "then displaced/shallow on the charge-loss variant", fontsize=9)
    ax.legend(fontsize=6.5, loc="upper left")

    # d) effective number of accessible conformational microstates
    ax = axes[1, 1]
    x = np.arange(len(tags))
    for gi, g in enumerate(["WT-Ab", "Greedy5", "Best5"]):
        vals = [ens[f"{g}|{t}"]["N_eff"] for t in tags]
        ax.bar(x + (gi - 1) * 0.36, vals, width=0.36, color=_PAL[g],
               label=g, alpha=0.9)
    ax.set_xticks(x)
    ax.set_xticklabels(tags, fontsize=8)
    ax.set_ylabel("N$_{eff}$ = exp(S$_{conf}$) accessible microstates")
    ax.set_title("(d) effective microstate count (conformational restriction)\n"
                 "~3-fold fewer states for rigid Greedy5 than WT-Ab", fontsize=9)
    ax.legend(fontsize=7)
    return fig


if __name__ == "__main__":
    RESULTS = experiment()
